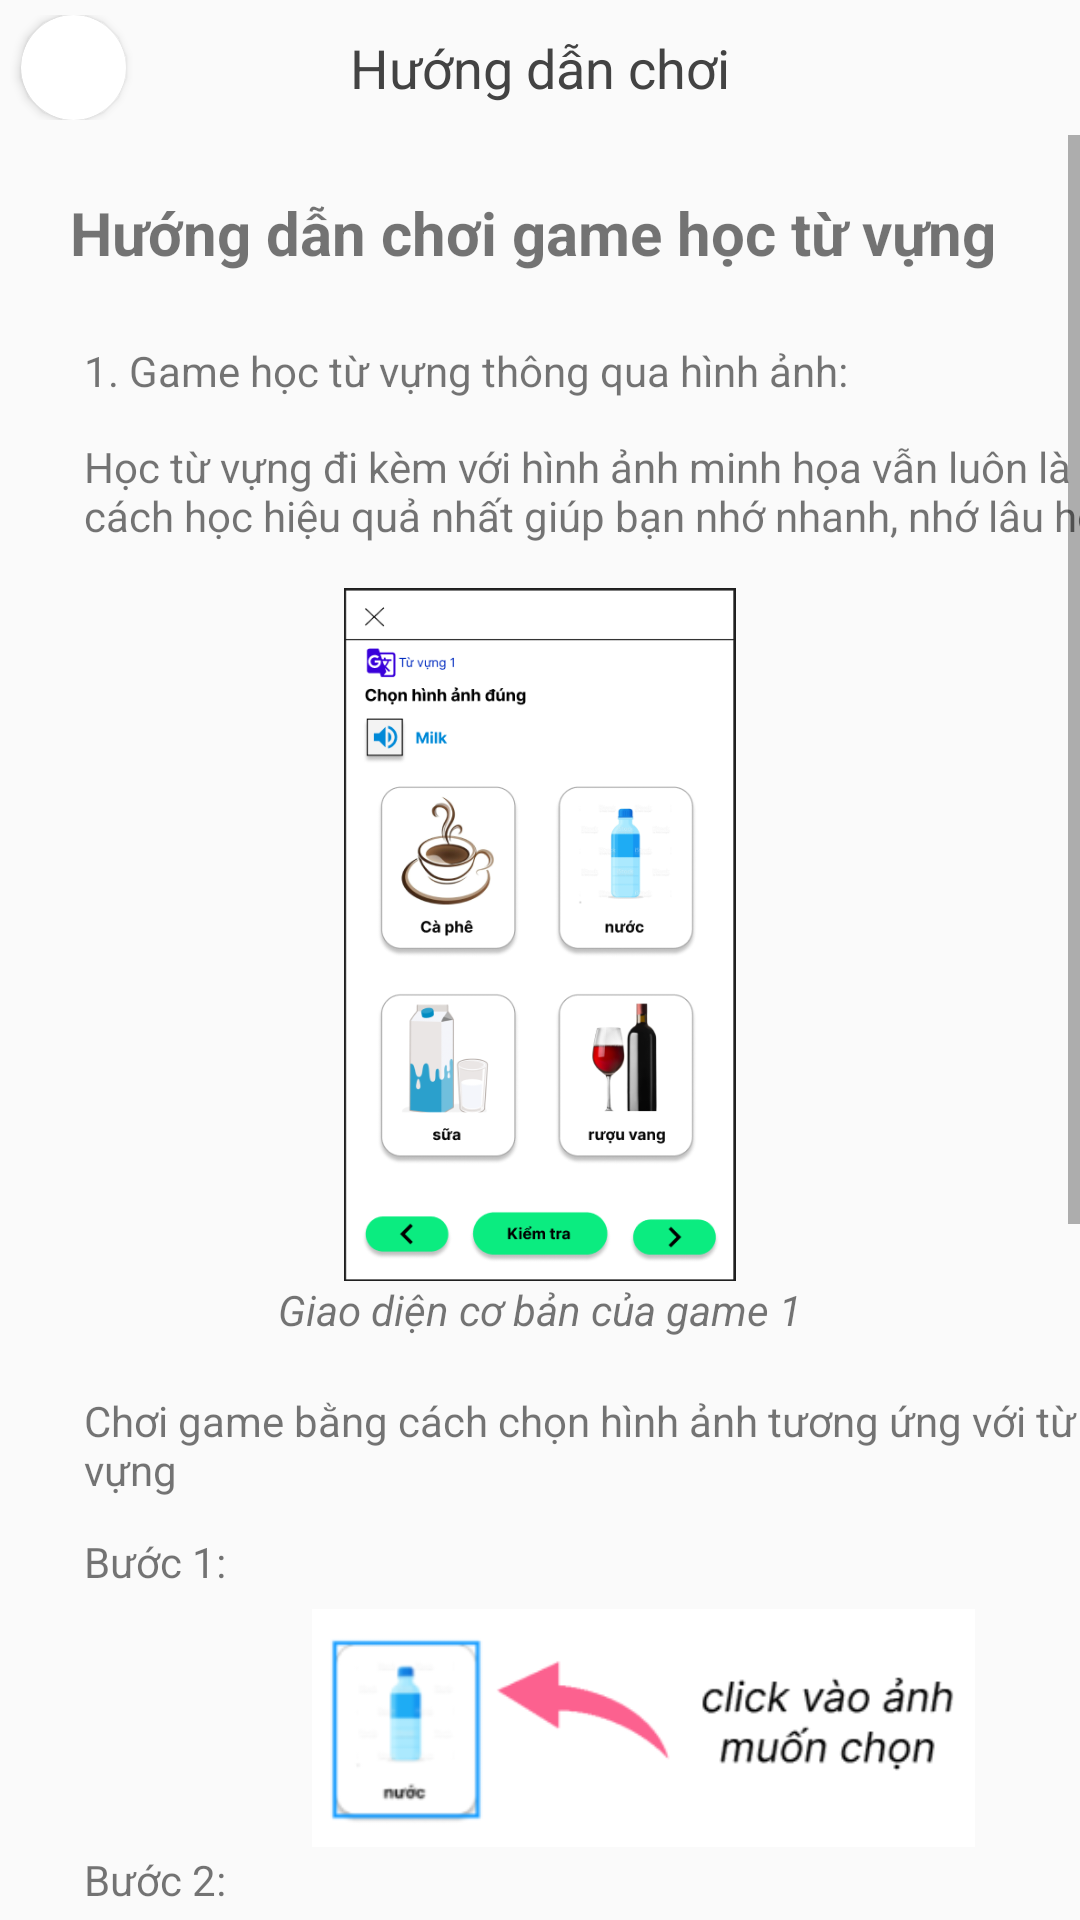

Android layout source for this screen:
<!-- AndroidManifest.xml: application theme Theme.AppCompat.DayNight.NoActionBar -->
<!-- res/layout/activity_huong_dan.xml -->
<?xml version="1.0" encoding="utf-8"?>
<LinearLayout xmlns:android="http://schemas.android.com/apk/res/android"
    xmlns:app="http://schemas.android.com/apk/res-auto"
    xmlns:tools="http://schemas.android.com/tools"
    android:layout_width="match_parent"
    android:layout_height="match_parent"
    android:orientation="vertical"
    tools:context=".HuongDanActivity">

    <RelativeLayout
        android:layout_width="match_parent"
        android:layout_height="wrap_content"
        android:paddingVertical="5dp">

        <androidx.cardview.widget.CardView
            android:id="@+id/cvbackhdg1"
            android:layout_width="wrap_content"
            android:layout_height="wrap_content"
            android:layout_marginLeft="7dp"
            android:clickable="true"
            android:foreground="?attr/selectableItemBackground"
            app:cardCornerRadius="250dp">

            <ImageView
                android:layout_width="35dp"
                android:layout_height="35dp"
                android:scaleType="centerCrop"
                android:src="@drawable/previous" />

        </androidx.cardview.widget.CardView>

        <TextView
            android:layout_width="wrap_content"
            android:layout_height="wrap_content"
            android:layout_centerInParent="true"
            android:text="Hướng dẫn chơi"
            android:textColor="#434343"
            android:textSize="18dp" />

    </RelativeLayout>
    <ScrollView
        android:layout_width="match_parent"
        android:layout_height="wrap_content"
        app:layout_constraintEnd_toEndOf="parent"
        app:layout_constraintStart_toStartOf="parent"
        app:layout_constraintTop_toTopOf="parent">

        <LinearLayout
            android:layout_width="match_parent"
            android:layout_height="1013dp"
            android:orientation="vertical">

            <androidx.constraintlayout.widget.ConstraintLayout
                android:layout_width="match_parent"
                android:layout_height="match_parent">

                <TextView
                    android:id="@+id/textView"
                    android:layout_width="354dp"
                    android:layout_height="33dp"
                    android:layout_marginTop="16dp"
                    android:gravity="center_horizontal|center_vertical"
                    android:text="Hướng dẫn chơi game học từ vựng "
                    android:textSize="20sp"
                    android:textStyle="bold"
                    app:layout_constraintEnd_toEndOf="parent"
                    app:layout_constraintHorizontal_bias="0.496"
                    app:layout_constraintStart_toStartOf="parent"
                    app:layout_constraintTop_toTopOf="parent" />

                <TextView
                    android:id="@+id/textView2"
                    android:layout_width="336dp"
                    android:layout_height="25dp"
                    android:layout_marginStart="28dp"
                    android:layout_marginTop="20dp"
                    android:text="1. Game học từ vựng thông qua hình ảnh:"
                    app:layout_constraintStart_toStartOf="parent"
                    app:layout_constraintTop_toBottomOf="@+id/textView" />

                <TextView
                    android:id="@+id/textView4"
                    android:layout_width="356dp"
                    android:layout_height="50dp"
                    android:layout_marginStart="28dp"
                    android:layout_marginTop="52dp"
                    android:text="Học từ vựng đi kèm với hình ảnh minh họa vẫn luôn là cách học hiệu quả nhất giúp bạn nhớ nhanh, nhớ lâu hơn."
                    app:layout_constraintStart_toStartOf="parent"
                    app:layout_constraintTop_toBottomOf="@+id/textView" />

                <ImageView
                    android:id="@+id/imageView"
                    android:layout_width="224dp"
                    android:layout_height="231dp"
                    app:layout_constraintEnd_toEndOf="parent"
                    app:layout_constraintStart_toStartOf="parent"
                    app:layout_constraintTop_toBottomOf="@+id/textView4"
                    app:srcCompat="@drawable/giaodiengame1" />

                <TextView
                    android:id="@+id/textView6"
                    android:layout_width="188dp"
                    android:layout_height="21dp"
                    android:gravity="center_horizontal"
                    android:text="Giao diện cơ bản của game 1"
                    android:textStyle="italic"
                    app:layout_constraintEnd_toEndOf="parent"
                    app:layout_constraintStart_toStartOf="parent"
                    app:layout_constraintTop_toBottomOf="@+id/imageView" />

                <TextView
                    android:id="@+id/textView7"
                    android:layout_width="338dp"
                    android:layout_height="43dp"
                    android:layout_marginStart="28dp"
                    android:layout_marginTop="16dp"
                    android:text="Chơi game bằng cách chọn hình ảnh tương ứng với từ vựng "
                    app:layout_constraintStart_toStartOf="parent"
                    app:layout_constraintTop_toBottomOf="@+id/textView6" />

                <TextView
                    android:id="@+id/textView8"
                    android:layout_width="120dp"
                    android:layout_height="24dp"
                    android:layout_marginStart="28dp"
                    android:layout_marginTop="4dp"
                    android:text="Bước 1:"
                    app:layout_constraintStart_toStartOf="parent"
                    app:layout_constraintTop_toBottomOf="@+id/textView7" />

                <ImageView
                    android:id="@+id/imageView2"
                    android:layout_width="221dp"
                    android:layout_height="82dp"
                    android:layout_marginStart="104dp"
                    app:layout_constraintStart_toStartOf="parent"
                    app:layout_constraintTop_toBottomOf="@+id/textView8"
                    app:srcCompat="@drawable/buoc1" />

                <TextView
                    android:id="@+id/textView9"
                    android:layout_width="60dp"
                    android:layout_height="17dp"
                    android:layout_marginStart="28dp"
                    android:text="Bước 2:"
                    app:layout_constraintStart_toStartOf="parent"
                    app:layout_constraintTop_toBottomOf="@+id/imageView2" />

                <ImageView
                    android:id="@+id/imageView3"
                    android:layout_width="207dp"
                    android:layout_height="67dp"
                    android:layout_marginStart="108dp"
                    android:layout_marginTop="8dp"
                    app:layout_constraintStart_toStartOf="parent"
                    app:layout_constraintTop_toBottomOf="@+id/textView9"
                    app:srcCompat="@drawable/buoc2" />

                <TextView
                    android:id="@+id/textView10"
                    android:layout_width="wrap_content"
                    android:layout_height="wrap_content"
                    android:layout_marginStart="28dp"
                    android:text="Thông báo trường hợp đáp án sai "
                    app:layout_constraintStart_toStartOf="parent"
                    app:layout_constraintTop_toBottomOf="@+id/imageView3" />

                <ImageView
                    android:id="@+id/imageView4"
                    android:layout_width="100dp"
                    android:layout_height="100dp"
                    android:layout_marginTop="4dp"
                    app:layout_constraintEnd_toEndOf="parent"
                    app:layout_constraintStart_toStartOf="parent"
                    app:layout_constraintTop_toBottomOf="@+id/textView10"
                    app:srcCompat="@drawable/thongbaosai" />

                <TextView
                    android:id="@+id/textView11"
                    android:layout_width="wrap_content"
                    android:layout_height="wrap_content"
                    android:layout_marginStart="28dp"
                    android:text="Thông báo trường hợp đáp án đúng "
                    app:layout_constraintStart_toStartOf="parent"
                    app:layout_constraintTop_toBottomOf="@+id/imageView4" />

                <ImageView
                    android:id="@+id/imageView8"
                    android:layout_width="100dp"
                    android:layout_height="100dp"
                    android:layout_marginTop="4dp"
                    app:layout_constraintEnd_toEndOf="parent"
                    app:layout_constraintStart_toStartOf="parent"
                    app:layout_constraintTop_toBottomOf="@+id/textView11"
                    app:srcCompat="@drawable/thongbaodung" />

                <ImageView
                    android:id="@+id/imageView9"
                    android:layout_width="262dp"
                    android:layout_height="65dp"
                    app:layout_constraintEnd_toEndOf="parent"
                    app:layout_constraintStart_toStartOf="parent"
                    app:layout_constraintTop_toBottomOf="@+id/imageView8"
                    app:srcCompat="@drawable/phatam" />

            </androidx.constraintlayout.widget.ConstraintLayout>
        </LinearLayout>
    </ScrollView>

</LinearLayout>
<!-- resources referenced by this layout -->
<resources>
  <!-- drawable buoc1: png bitmap (drawable, 8511 bytes) -->
  <!-- drawable buoc2: png bitmap (drawable, 7139 bytes) -->
  <!-- drawable giaodiengame1: png bitmap (drawable, 69455 bytes) -->
  <!-- drawable phatam: png bitmap (drawable, 12070 bytes) -->
  <!-- drawable thongbaodung: png bitmap (drawable, 9623 bytes) -->
  <!-- drawable thongbaosai: png bitmap (drawable, 4815 bytes) -->
</resources>
